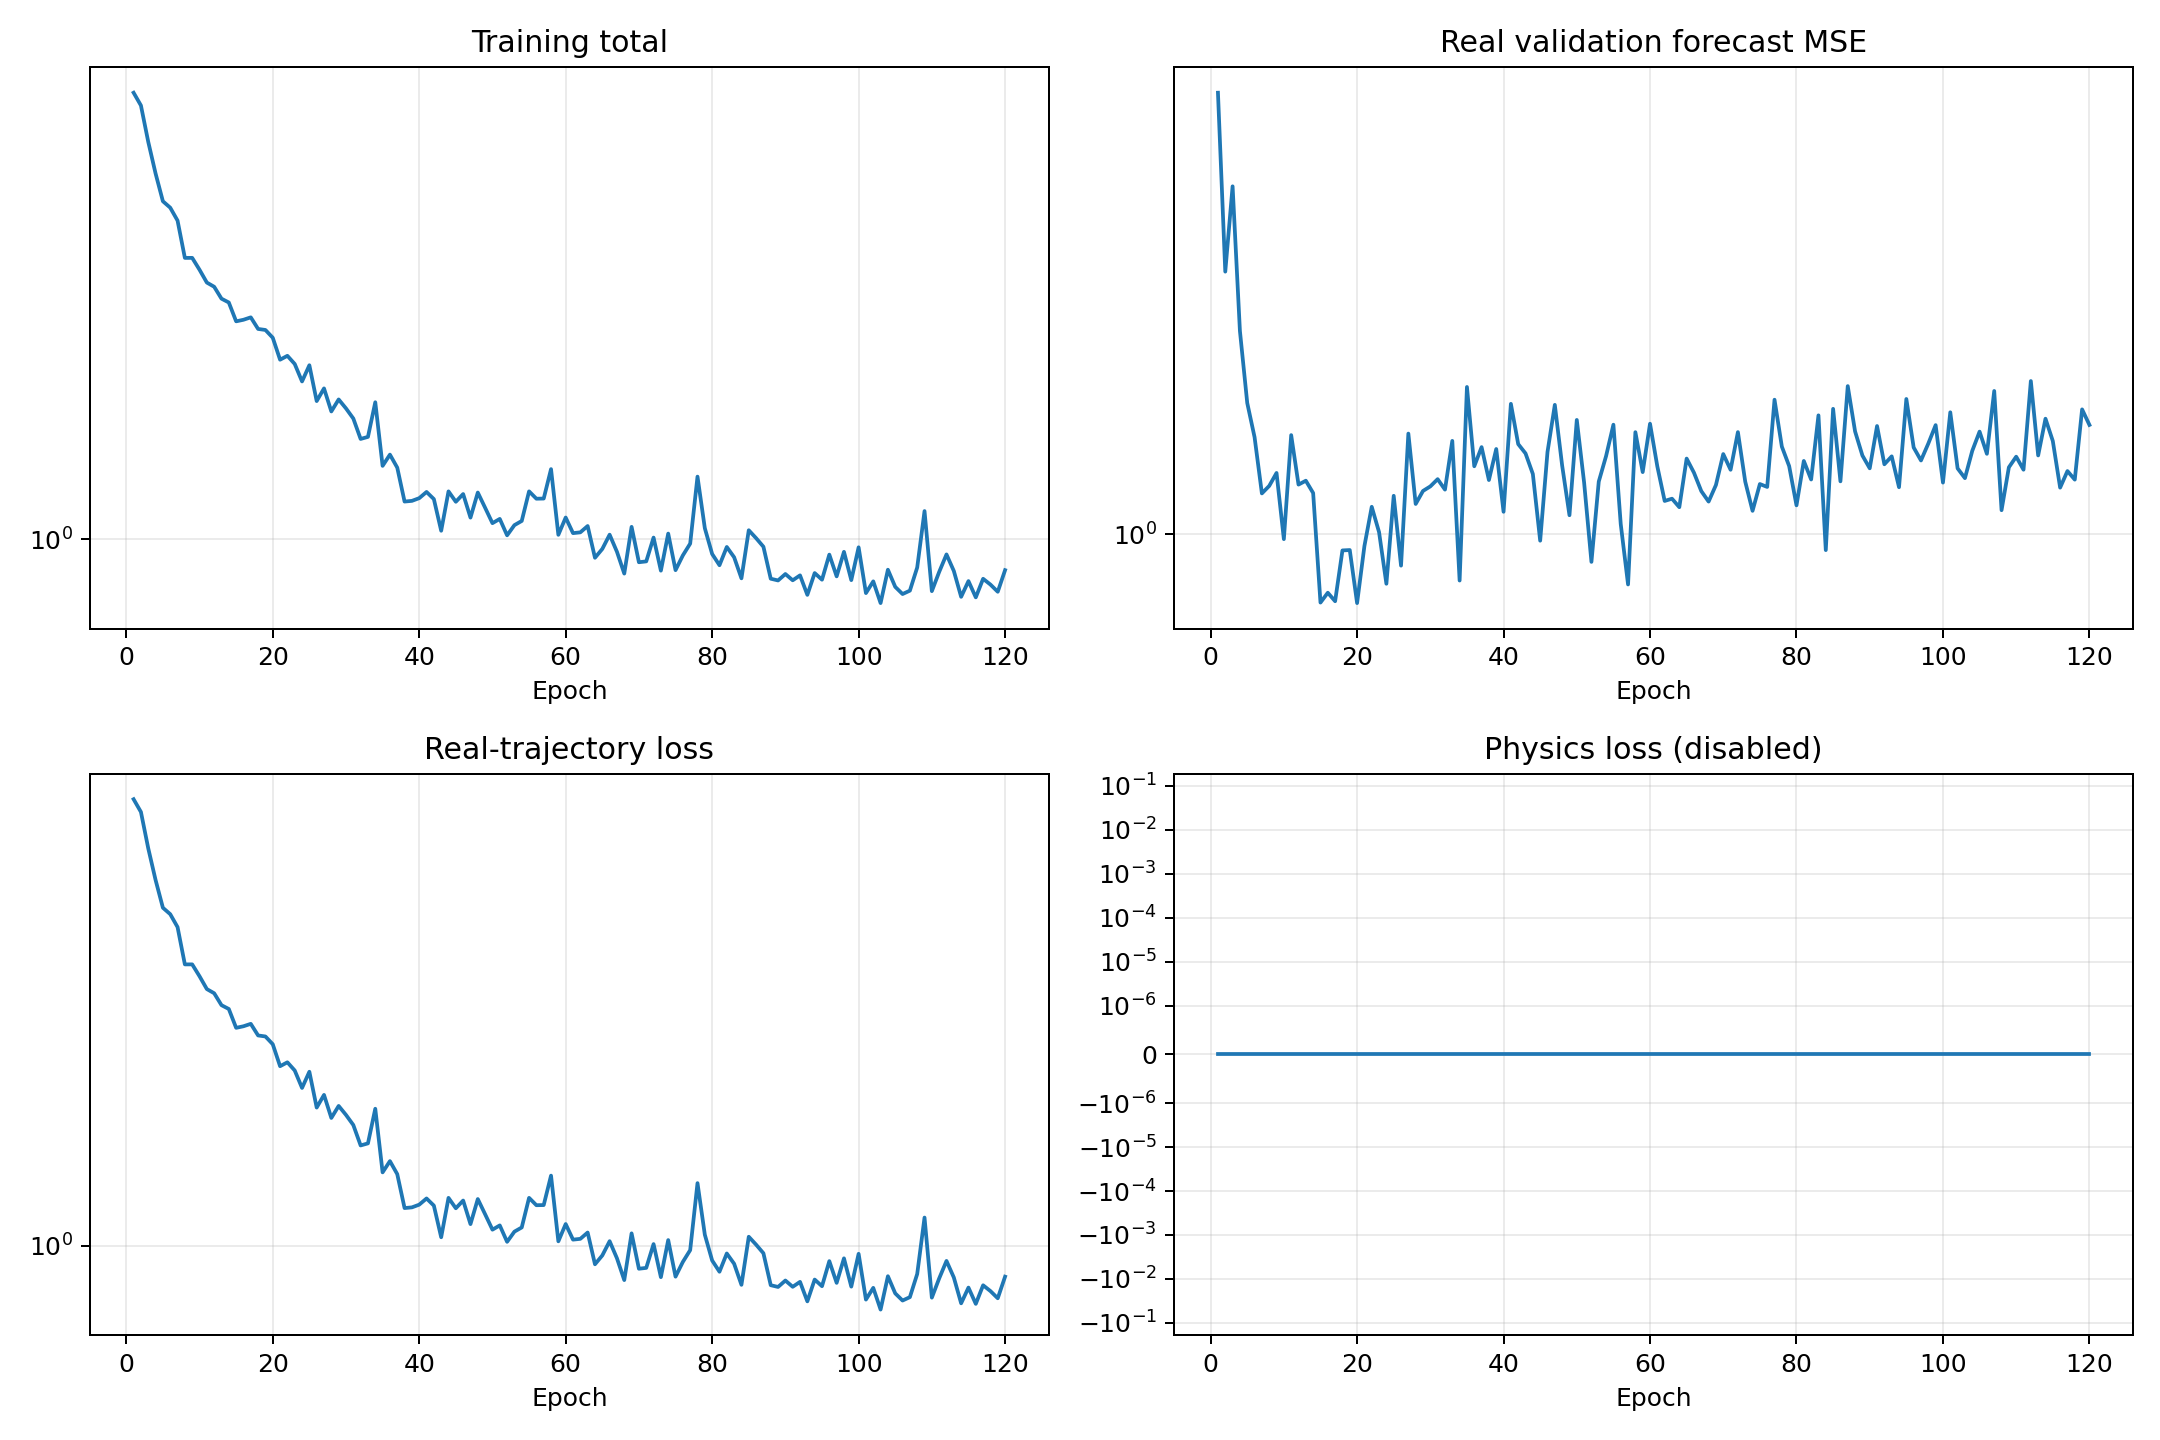

Source data for this figure (header and first rows):
epoch, validation_real_forecast_mse, train_data, train_physics, train_total
1, 3.739, 5.697, 0.0, 5.697
2, 2.191, 5.421, 0.0, 5.421
3, 2.827, 4.704, 0.0, 4.704
4, 1.835, 4.159, 0.0, 4.159
5, 1.48, 3.732, 0.0, 3.732
6, 1.336, 3.64, 0.0, 3.64
7, 1.129, 3.461, 0.0, 3.461
8, 1.155, 2.993, 0.0, 2.993
9, 1.2, 2.993, 0.0, 2.993
10, 0.985, 2.858, 0.0, 2.858
11, 1.344, 2.718, 0.0, 2.718
12, 1.159, 2.674, 0.0, 2.674
13, 1.173, 2.553, 0.0, 2.553
14, 1.13, 2.515, 0.0, 2.515
15, 0.8149, 2.337, 0.0, 2.337
16, 0.8392, 2.351, 0.0, 2.351
17, 0.8182, 2.374, 0.0, 2.374
18, 0.9523, 2.269, 0.0, 2.269
19, 0.9534, 2.26, 0.0, 2.26
20, 0.8137, 2.193, 0.0, 2.193
21, 0.9648, 2.012, 0.0, 2.012
22, 1.085, 2.043, 0.0, 2.043
23, 1.006, 1.979, 0.0, 1.979
24, 0.8621, 1.849, 0.0, 1.849
25, 1.121, 1.97, 0.0, 1.97
26, 0.91, 1.713, 0.0, 1.713
27, 1.35, 1.799, 0.0, 1.799
28, 1.094, 1.645, 0.0, 1.645
29, 1.138, 1.724, 0.0, 1.724
30, 1.153, 1.665, 0.0, 1.665
31, 1.178, 1.6, 0.0, 1.6
32, 1.142, 1.478, 0.0, 1.478
33, 1.321, 1.49, 0.0, 1.49
34, 0.8704, 1.705, 0.0, 1.705
35, 1.552, 1.331, 0.0, 1.331
36, 1.225, 1.39, 0.0, 1.39
37, 1.297, 1.322, 0.0, 1.322
38, 1.175, 1.158, 0.0, 1.158
39, 1.29, 1.161, 0.0, 1.161
40, 1.069, 1.173, 0.0, 1.173
41, 1.476, 1.202, 0.0, 1.202
42, 1.309, 1.169, 0.0, 1.169
43, 1.273, 1.033, 0.0, 1.033
44, 1.197, 1.205, 0.0, 1.205
45, 0.9805, 1.157, 0.0, 1.157
46, 1.278, 1.192, 0.0, 1.192
47, 1.471, 1.088, 0.0, 1.088
48, 1.227, 1.199, 0.0, 1.199
49, 1.058, 1.13, 0.0, 1.13
50, 1.406, 1.064, 0.0, 1.064
51, 1.166, 1.082, 0.0, 1.082
52, 0.9203, 1.015, 0.0, 1.015
53, 1.17, 1.056, 0.0, 1.056
54, 1.263, 1.074, 0.0, 1.074
55, 1.387, 1.205, 0.0, 1.205
56, 1.03, 1.171, 0.0, 1.171
57, 0.8602, 1.171, 0.0, 1.171
58, 1.356, 1.314, 0.0, 1.314
59, 1.203, 1.017, 0.0, 1.017
60, 1.391, 1.088, 0.0, 1.088
... 60 more rows
